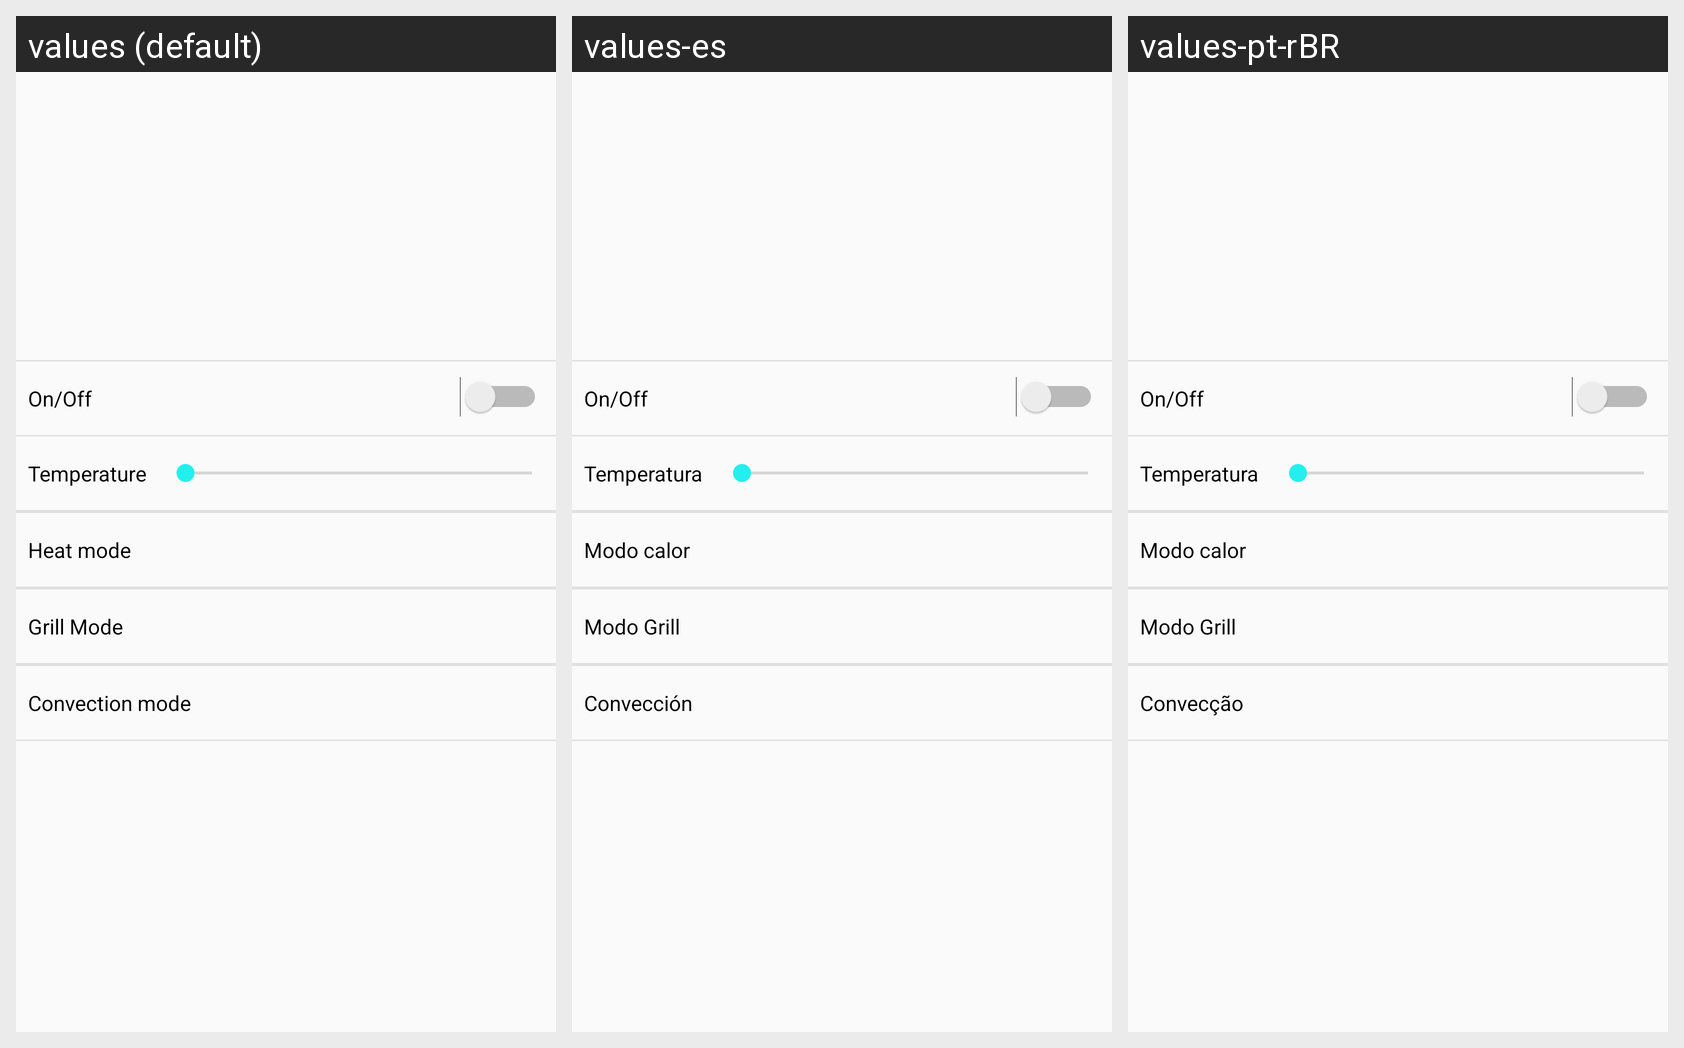

Translations of the strings shown on this Android screen, per locale in the grid:
Android screen res/layout/oven.xml rendered under 3 locales, left to right: values (default), values-es, values-pt-rBR. Device: Nexus 5 (rendered at 1080×1920; each locale shown at half size, 540×960, under a caption strip naming it); theme AppThemeLight.
Strings drawn on this screen, with the default value and each locale's value (text and hints the layout hard-codes, and strings that could not be matched under every locale, appear in the picture but are not listed):

OnOff
  values: On/Off
  values-es: On/Off  [not translated; the default value is used]
  values-pt-rBR: On/Off  [not translated; the default value is used]

Temperature
  values: Temperature
  values-es: Temperatura
  values-pt-rBR: Temperatura

HeatMode
  values: Heat mode
  values-es: Modo calor
  values-pt-rBR: Modo calor

GrillMode
  values: Grill Mode
  values-es: Modo Grill
  values-pt-rBR: Modo Grill

ConvectionMode
  values: Convection mode
  values-es: Convección
  values-pt-rBR: Convecção
